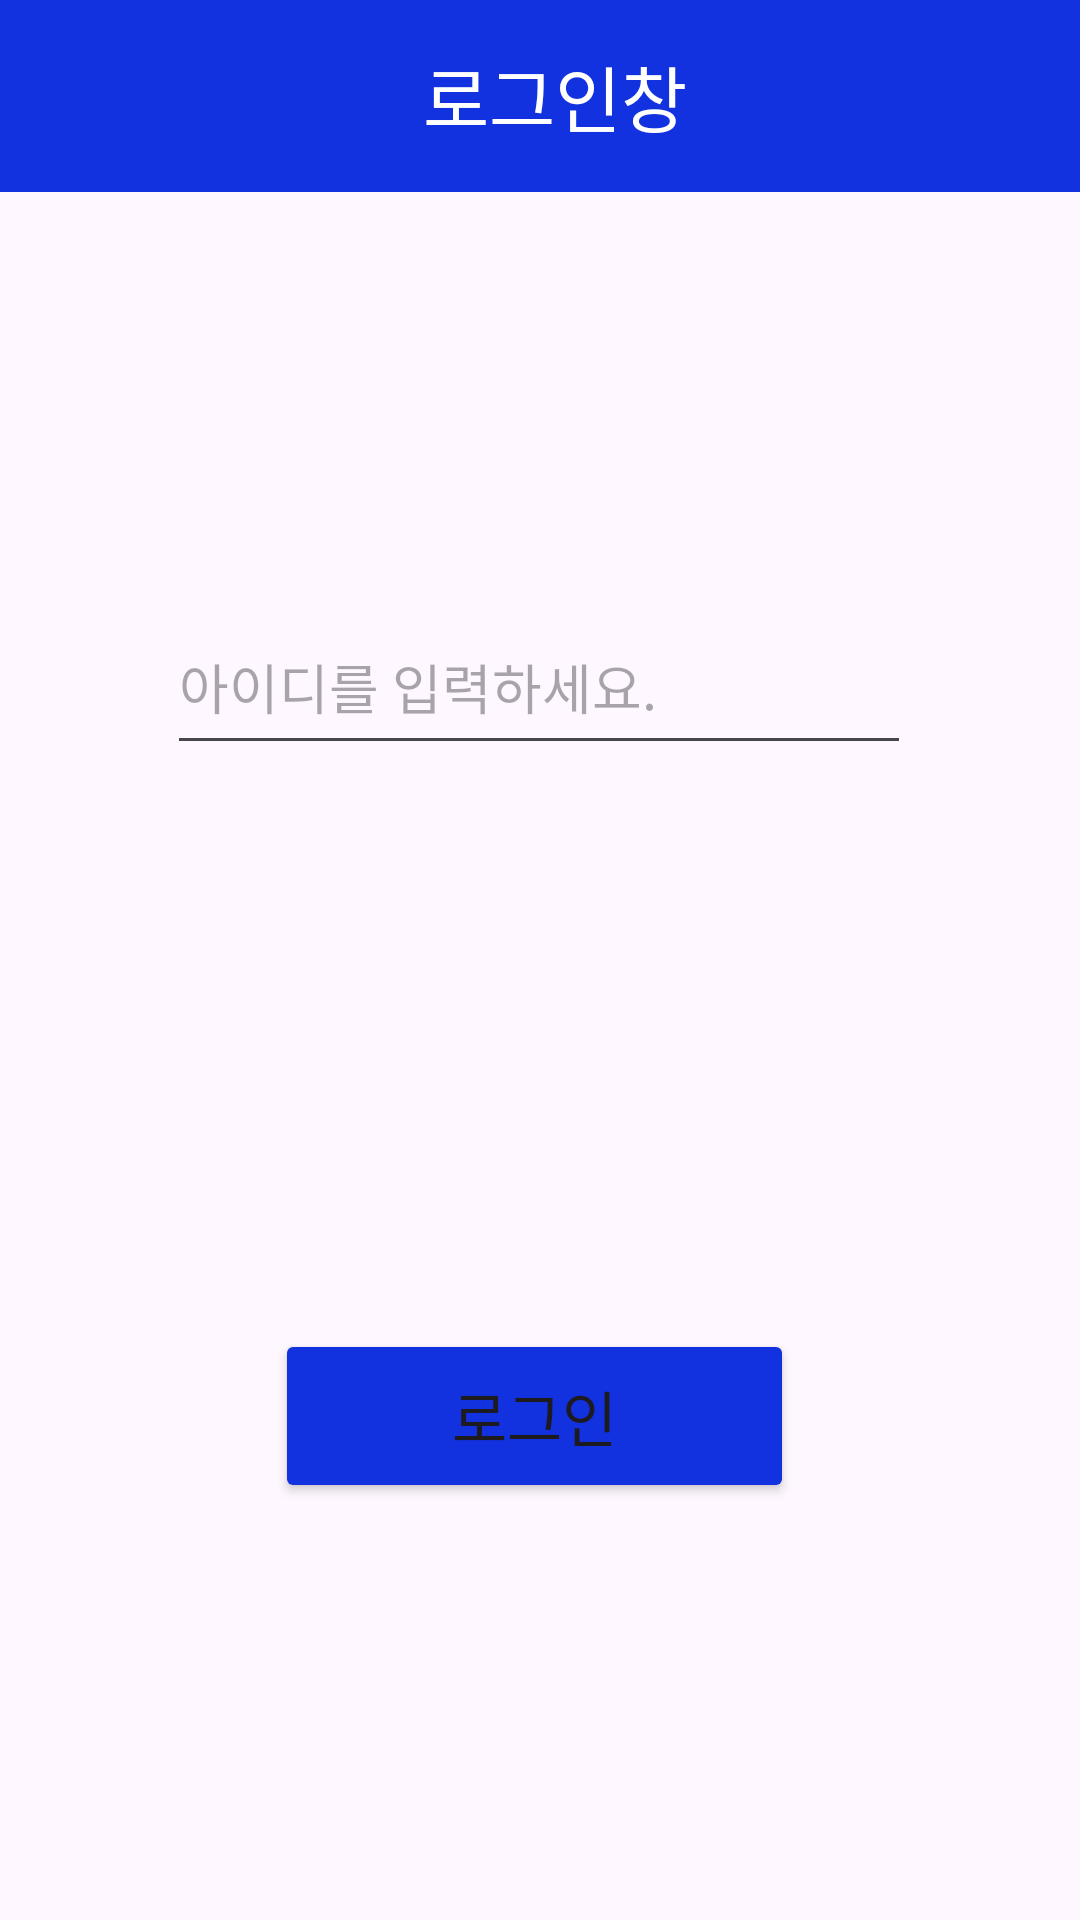

Produce the Android XML layout that renders to this screen, including the resource entries it uses.
<!-- AndroidManifest.xml: application theme Theme.Class_room -->
<!-- res/layout/activity_login.xml -->
<?xml version="1.0" encoding="utf-8"?>
<androidx.constraintlayout.widget.ConstraintLayout xmlns:android="http://schemas.android.com/apk/res/android"
    xmlns:app="http://schemas.android.com/apk/res-auto"
    xmlns:tools="http://schemas.android.com/tools"
    android:layout_width="match_parent"
    android:layout_height="match_parent"
    tools:context=".LoginActivity">

    <androidx.appcompat.widget.Toolbar
        android:id="@+id/custom_toolbar2"
        android:layout_width="match_parent"
        android:layout_height="wrap_content"
        android:background="@color/YU"
        app:layout_constraintTop_toTopOf="parent">

        <TextView
            android:layout_width="match_parent"
            android:layout_height="wrap_content"
            android:gravity="center"
            android:text="로그인창 "
            android:textColor="@color/white"
            android:textSize="24sp"
            tools:layout_editor_absoluteX="16dp"
            tools:layout_editor_absoluteY="14dp" />

    </androidx.appcompat.widget.Toolbar>

    <EditText
        android:id="@+id/edit_id"
        android:layout_width="248dp"
        android:layout_height="55dp"
        android:layout_marginStart="32dp"
        android:layout_marginTop="200dp"
        android:layout_marginEnd="32dp"
        android:layout_marginBottom="120dp"
        android:ems="10"
        android:hint="아이디를 입력하세요."
        android:inputType="numberDecimal"
        app:layout_constraintBottom_toTopOf="@+id/btn_login"
        app:layout_constraintEnd_toEndOf="parent"
        app:layout_constraintHorizontal_bias="0.496"
        app:layout_constraintStart_toStartOf="parent"
        app:layout_constraintTop_toTopOf="parent" />

    <Button
        android:id="@+id/btn_login"
        android:layout_width="173dp"
        android:layout_height="58dp"
        android:layout_marginTop="188dp"
        android:backgroundTint="@color/YU"
        android:text="로그인"
        android:textSize="20sp"
        app:layout_constraintEnd_toEndOf="@+id/edit_id"
        app:layout_constraintHorizontal_bias="0.481"
        app:layout_constraintStart_toStartOf="@+id/edit_id"
        app:layout_constraintTop_toBottomOf="@+id/edit_id" />
</androidx.constraintlayout.widget.ConstraintLayout>
<!-- resources referenced by this layout -->
<resources>
  <color name="YU">#1231DF</color>
  <color name="white">#FFFFFFFF</color>
  <style name="Theme.Class_room" parent="Base.Theme.Class_room" />
  <style name="Base.Theme.Class_room" parent="Theme.Material3.DayNight.NoActionBar">
          
          
      </style>
</resources>
